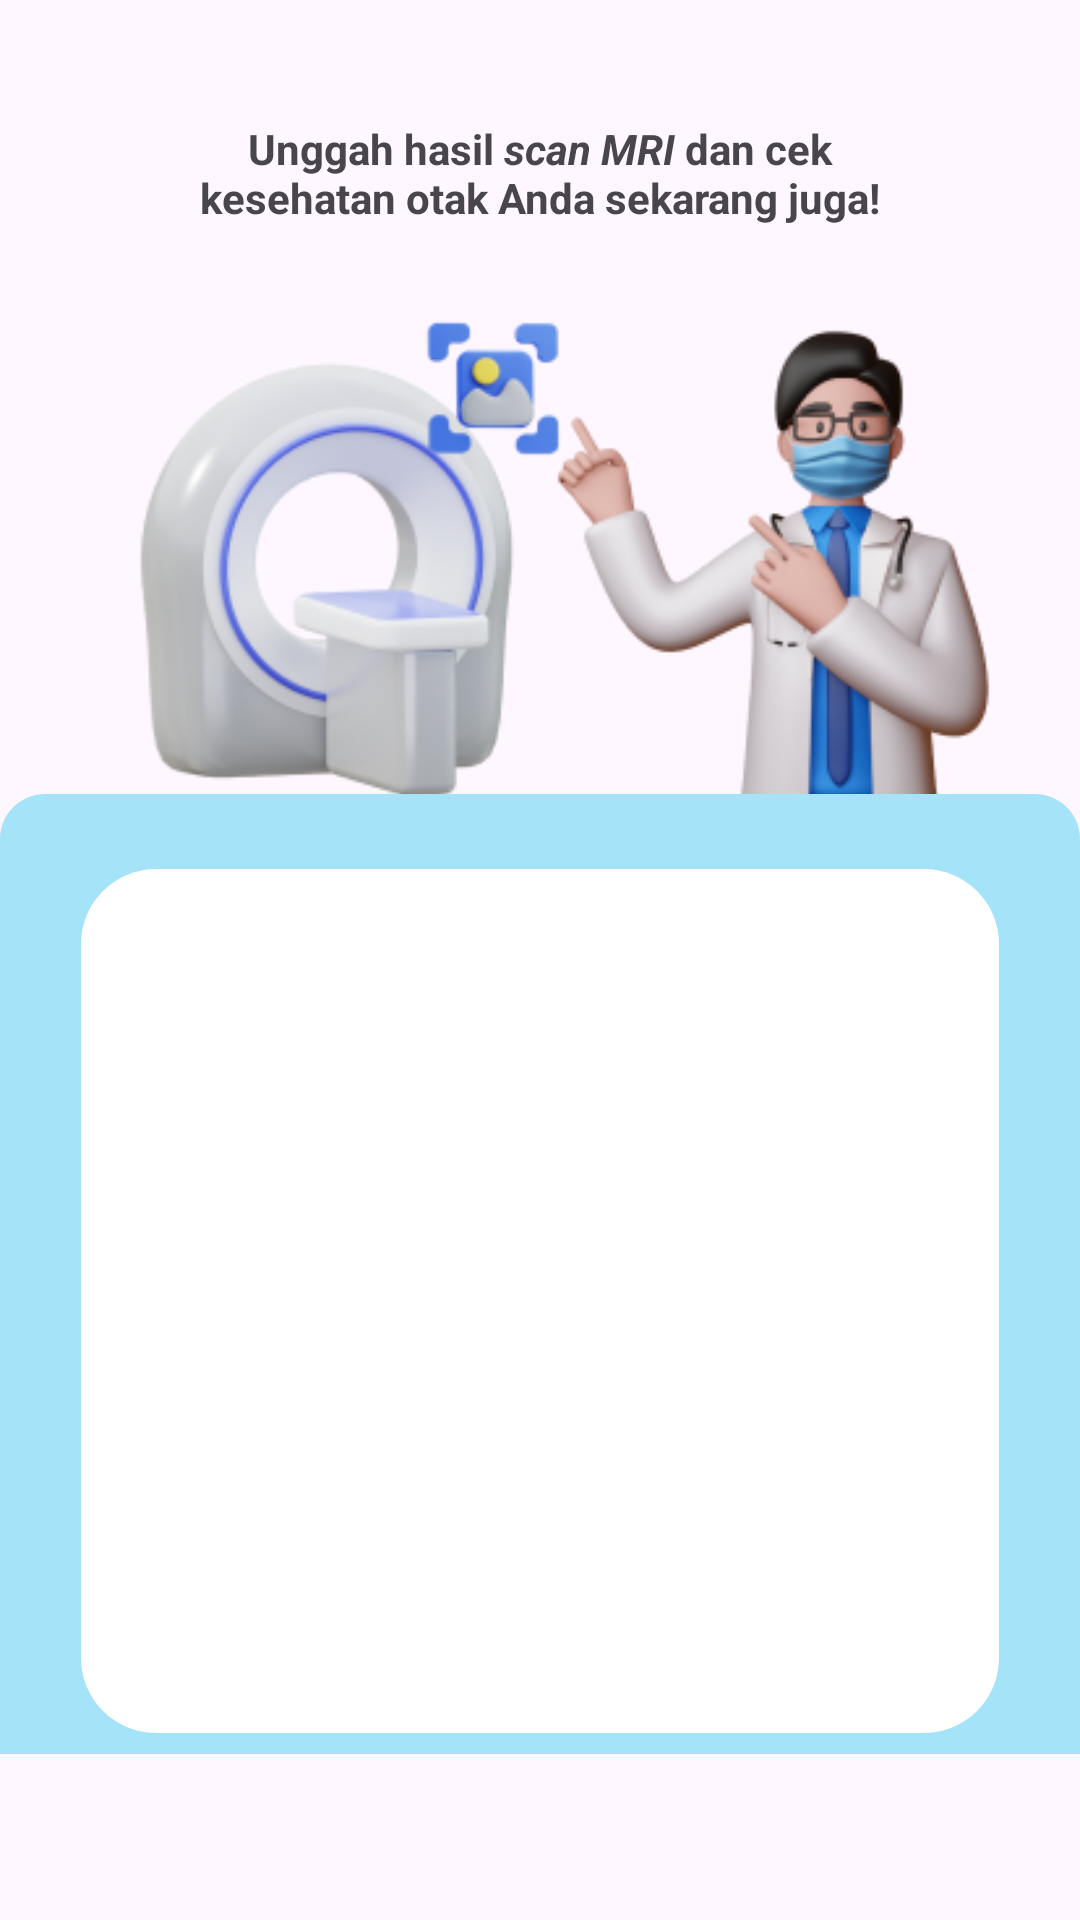

Reconstruct the res/layout file that produces this screen, plus the resources it refers to.
<!-- AndroidManifest.xml: application theme Theme.BrainHealth -->
<!-- res/layout/activity_home.xml -->
<?xml version="1.0" encoding="utf-8"?>
<androidx.constraintlayout.widget.ConstraintLayout xmlns:android="http://schemas.android.com/apk/res/android"
    xmlns:app="http://schemas.android.com/apk/res-auto"
    xmlns:tools="http://schemas.android.com/tools"
    android:id="@+id/main"
    android:layout_width="match_parent"
    android:layout_height="match_parent"
    tools:context=".HomeActivity">

    <TextView
        android:id="@+id/activity_home_header"
        android:layout_width="0dp"
        android:layout_height="wrap_content"
        android:text="@string/activity_main_header"
        android:textAlignment="center"
        android:layout_marginTop="40dp"
        app:layout_constraintWidth_percent="0.7"
        app:layout_constraintTop_toTopOf="parent"
        app:layout_constraintEnd_toEndOf="parent"
        app:layout_constraintStart_toStartOf="parent" />
    <ImageView
        android:id="@+id/doctor_pointing_at_camera_icon_with_mri_machine"
        android:layout_width="0dp"
        android:layout_height="0dp"
        android:src="@drawable/doctor_pointing_at_camera_icon_with_mri_machine"
        app:layout_constraintWidth_percent="0.85"
        app:layout_constraintHeight_percent="0.35"
        app:layout_constraintTop_toBottomOf="@id/activity_home_header"
        app:layout_constraintStart_toStartOf="parent"
        app:layout_constraintEnd_toEndOf="parent" />
    <View
        android:id="@+id/home_activity_blue_card_rounded_upper_corners"
        android:layout_width="match_parent"
        android:layout_height="0dp"
        android:background="@drawable/main_activity_blue_card_rounded_upper_corners"
        app:layout_constraintTop_toBottomOf="@+id/doctor_pointing_at_camera_icon_with_mri_machine"
        android:layout_marginTop="-35dp"
        app:layout_constraintHeight_percent="0.5" />
    <View
        android:id="@+id/home_activity_white_card_rounded_all_corners"
        android:layout_width="0dp"
        android:layout_height="0dp"
        android:background="@drawable/main_activity_white_card_rounded_all_corners"
        app:layout_constraintTop_toTopOf="@+id/home_activity_blue_card_rounded_upper_corners"
        app:layout_constraintStart_toStartOf="parent"
        app:layout_constraintEnd_toEndOf="parent"
        android:layout_marginTop="25dp"
        app:layout_constraintWidth_percent="0.85"
        app:layout_constraintHeight_percent="0.45" />
    <androidx.fragment.app.FragmentContainerView
        android:id="@+id/main_activity_fragment_container"
        android:layout_width="0dp"
        android:layout_height="0dp"
        app:layout_constraintStart_toStartOf="parent"
        app:layout_constraintEnd_toEndOf="parent"
        app:layout_constraintTop_toTopOf="@id/home_activity_white_card_rounded_all_corners"
        app:layout_constraintWidth_percent="0.7"
        app:layout_constraintHeight_percent="0.4"
        />

</androidx.constraintlayout.widget.ConstraintLayout>
<!-- resources referenced by this layout -->
<resources>
  <!-- drawable doctor_pointing_at_camera_icon_with_mri_machine: png bitmap (drawable-nodpi, 60651 bytes) -->
  <!-- drawable main_activity_blue_card_rounded_upper_corners (drawable-nodpi) -->
  <?xml version="1.0" encoding="utf-8"?>
  <shape xmlns:android="http://schemas.android.com/apk/res/android"
      android:shape="rectangle" >
      <corners
          android:topLeftRadius="15dp"
          android:topRightRadius="15dp" />
      <size
          android:height="0dp"
          android:width="0dp" />
      <solid
          android:color="#A4E3F8"/>
  </shape>
  <!-- drawable main_activity_white_card_rounded_all_corners (drawable-nodpi) -->
  <?xml version="1.0" encoding="utf-8"?>
  <shape xmlns:android="http://schemas.android.com/apk/res/android"
      android:shape="rectangle" >
      <corners
          android:radius="25dp" />
      <size
          android:height="0dp"
          android:width="0dp" />
      <solid
          android:color="#FFFFFF"/>
  </shape>
  <string name="activity_main_header"><b>Unggah hasil <i>scan MRI</i> dan cek kesehatan otak Anda sekarang juga!</b></string>
  <style name="Theme.BrainHealth" parent="Base.Theme.BrainHealth" />
  <style name="Base.Theme.BrainHealth" parent="Theme.Material3.DayNight">
          
          <item name="colorPrimary">@color/light_blue</item>
          <item name="colorOnPrimary">@color/baby_blue</item>
          <item name="colorPrimaryContainer">@color/baby_blue</item>
          <item name="colorOnPrimaryContainer">@color/baby_blue</item>
  
          <item name="android:windowActivityTransitions">true</item>
          <item name="android:windowEnterTransition">@android:transition/slide_right</item>
          <item name="android:windowExitTransition">@android:transition/slide_left</item>
      </style>
  <color name="light_blue">#00BFFF</color>
  <color name="baby_blue">#A4E3F8</color>
</resources>
